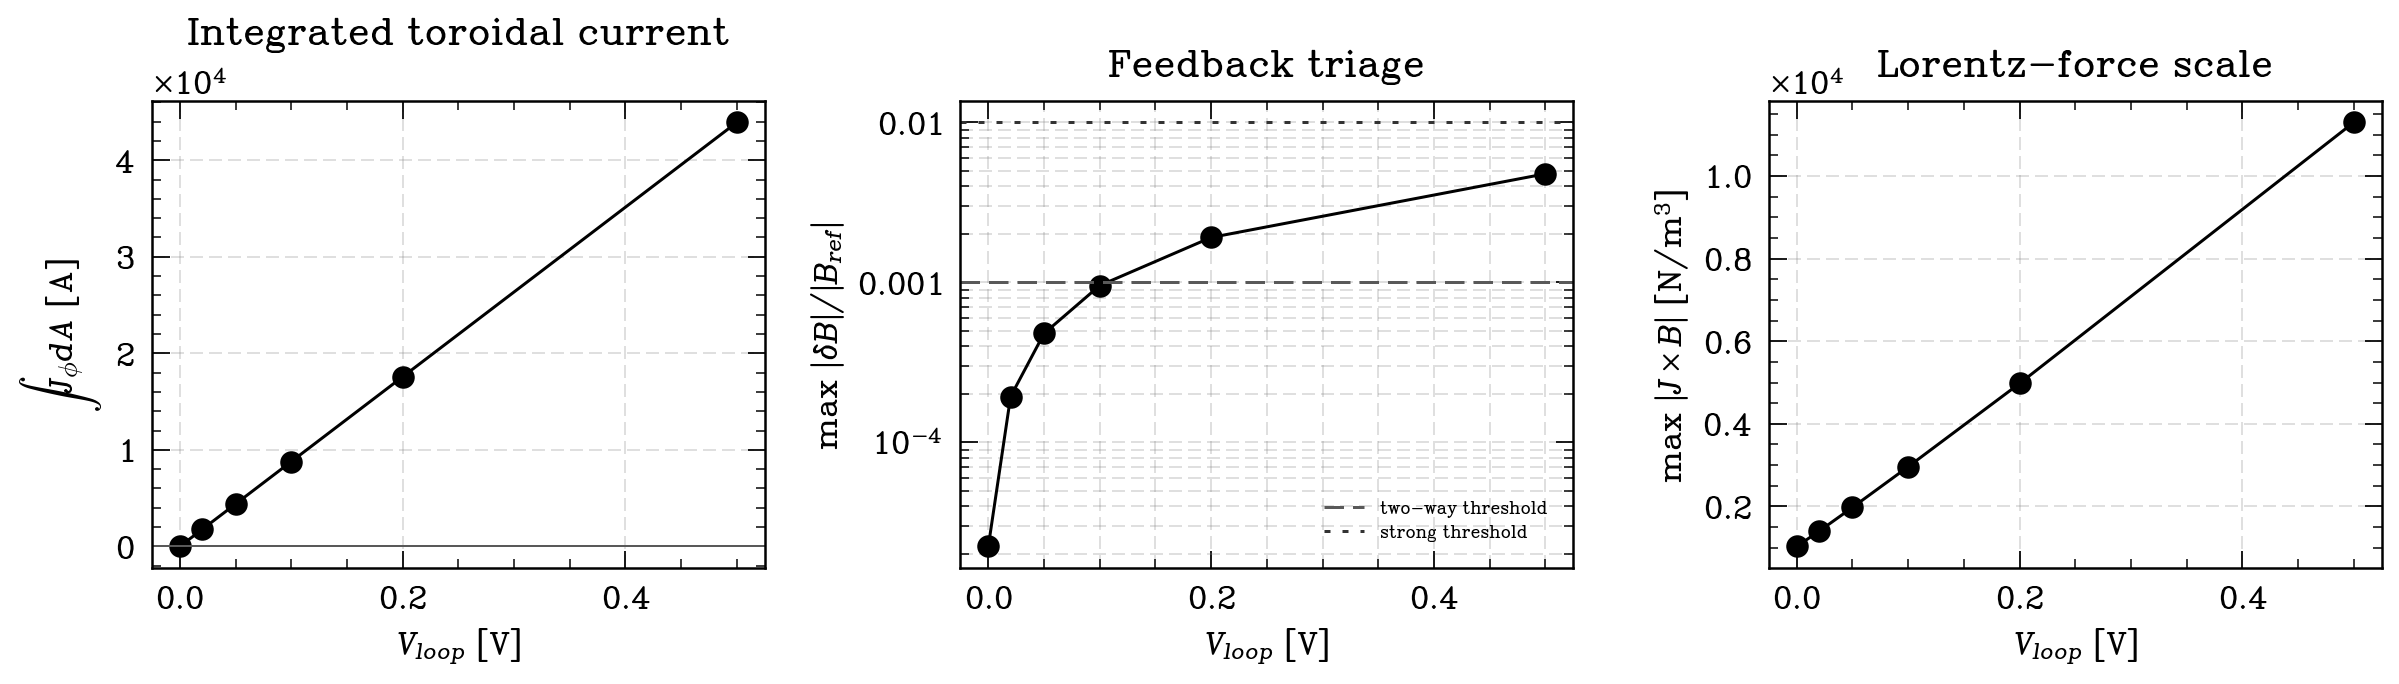

Values plotted in this chart, from the file beside it:
loop_voltage, e_phi_min, e_phi_max, total_toroidal_current, absolute_toroidal_current, max_delta_b, max_feedback, rms_feedback, classification, max_abs_j_phi, max_abs_force, max_joule_heating, integrated_joule_power, integrated_mechanical_power, integrated_electric_power, integrated_power_balance_residual, max_abs_power_balance_residual, net_axisymmetric_torque, max_abs_axisym_divJ, max_wall_normal_current, max_abs_boundary_current, net_boundary_current
0.0, 0.0, 0.0, -5.736, 306.2, 0.0001119, 2.238419613263782e-05, 1.4089443982271044e-05, weak-feedback, 661.4, 1030, 0.5159, 1.602, -1.602, -3.2612801348363973e-16, 3.9876349039935094e-18, 5.551115123125783e-16, 9.311, 1.858211362559814e-10, 0.0, 0.0, 0.0
0.02, 0.001592, 0.003183, 1751, 1751, 0.0009671, 0.0001934, 0.0001175, weak-feedback, 2890, 1398, 11.11, 36.51, -1.488, 35.03, -8.327796957232585e-17, 3.552713678800501e-15, 9.311, 1.858211362559814e-10, 0.0, 0.0, 0.0
0.05, 0.003979, 0.007958, 4387, 4387, 0.002396, 0.0004792, 0.0002961, weak-feedback, 6483, 1975, 55.85, 220.7, -1.315, 219.3, 1.2041048520195568e-15, 2.842170943040401e-14, 9.311, 1.858211362559814e-10, 0.0, 0.0, 0.0
0.1, 0.007958, 0.01592, 8779, 8779, 0.004779, 0.0009557, 0.0005945, weak-feedback, 12520, 2960, 206.7, 879, -1.029, 877.9, -2.2711473716564287e-15, 1.1368683772161603e-13, 9.311, 1.858211362559814e-10, 0.0, 0.0, 0.0
0.2, 0.01592, 0.03183, 17564, 17564, 0.009544, 0.001909, 0.001191, two-way-candidate, 24692, 4977, 797.2, 3513, -0.4551, 3513, -1.1526969402356282e-14, 3.410605131648481e-13, 9.311, 1.858211362559814e-10, 0.0, 0.0, 0.0
0.5, 0.03979, 0.07958, 43920, 43920, 0.02384, 0.004768, 0.002983, two-way-candidate, 61871, 11302, 4905, 21959, 1.266, 21960, -7.20924979195894e-14, 1.8189894035458565e-12, 9.311, 1.858211362559814e-10, 0.0, 0.0, 0.0
